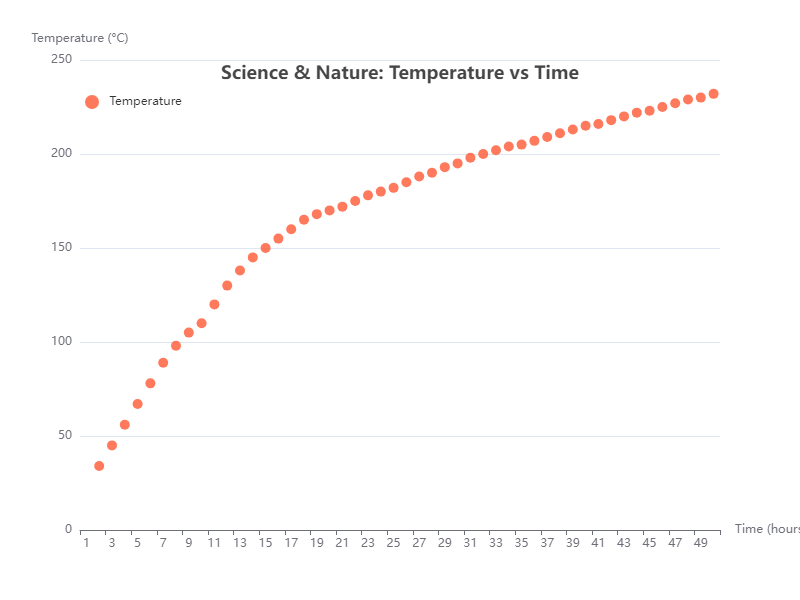

Data behind this chart, as committed beside it:
X, Y
1, 34
2, 45
3, 56
4, 67
5, 78
6, 89
7, 98
8, 105
9, 110
10, 120
11, 130
12, 138
13, 145
14, 150
15, 155
16, 160
17, 165
18, 168
19, 170
20, 172
21, 175
22, 178
23, 180
24, 182
25, 185
26, 188
27, 190
28, 193
29, 195
30, 198
31, 200
32, 202
33, 204
34, 205
35, 207
36, 209
37, 211
38, 213
39, 215
40, 216
41, 218
42, 220
43, 222
44, 223
45, 225
46, 227
47, 229
48, 230
49, 232
50, 234
